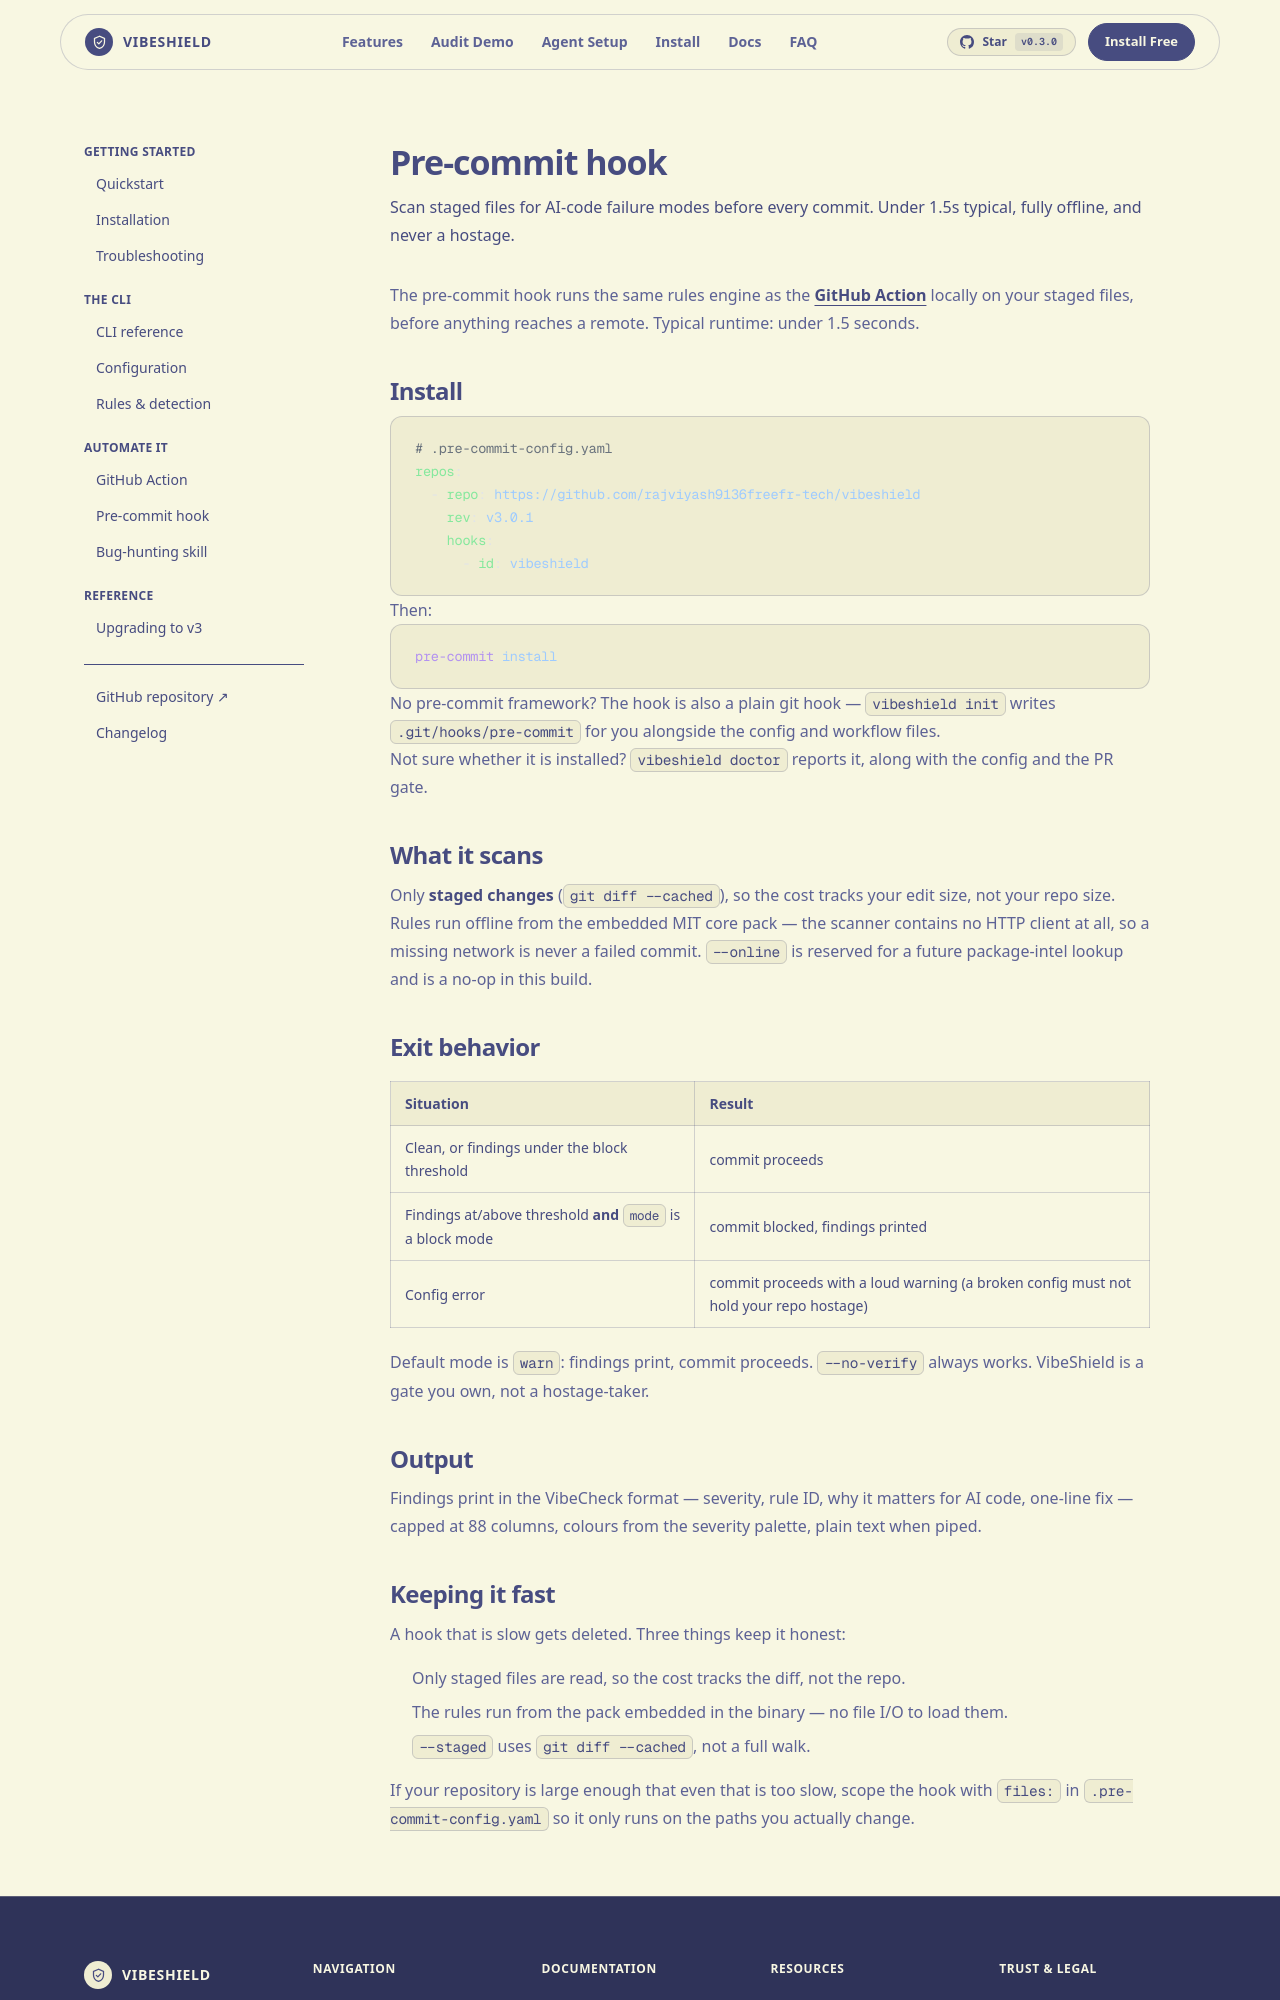

repository: rajviyash9136freefr-tech/vibeshield · page: docs/pre-commit/index.html · generator: jekyll

---
title: Pre-commit hook
description: "Scan staged files for AI-code failure modes before every commit. Under 1.5s typical, fully offline, and never a hostage."
order: 3
---

The pre-commit hook runs the same rules engine as the
[GitHub Action](/docs/github-action) locally on your staged files, before
anything reaches a remote. Typical runtime: under 1.5 seconds.

## Install

```yaml
# .pre-commit-config.yaml
repos:
  - repo: https://github.com/rajviyash9136freefr-tech/vibeshield
    rev: v3.0.1
    hooks:
      - id: vibeshield
```

Then:

```bash
pre-commit install
```

No pre-commit framework? The hook is also a plain git hook — `vibeshield init`
writes `.git/hooks/pre-commit` for you alongside the config and workflow files.

Not sure whether it is installed? `vibeshield doctor` reports it, along with the
config and the PR gate.

## What it scans

Only **staged changes** (`git diff --cached`), so the cost tracks your edit
size, not your repo size. Rules run offline from the embedded MIT core pack —
the scanner contains no HTTP client at all, so a missing network is never a
failed commit. `--online` is reserved for a future package-intel lookup and is
a no-op in this build.

## Exit behavior

| Situation | Result |
|---|---|
| Clean, or findings under the block threshold | commit proceeds |
| Findings at/above threshold **and** `mode` is a block mode | commit blocked, findings printed |
| Config error | commit proceeds with a loud warning (a broken config must not hold your repo hostage) |

Default mode is `warn`: findings print, commit proceeds. `--no-verify` always
works. VibeShield is a gate you own, not a hostage-taker.

## Output

Findings print in the VibeCheck format — severity, rule ID, why it matters for
AI code, one-line fix — capped at 88 columns, colours from the severity palette,
plain text when piped.
